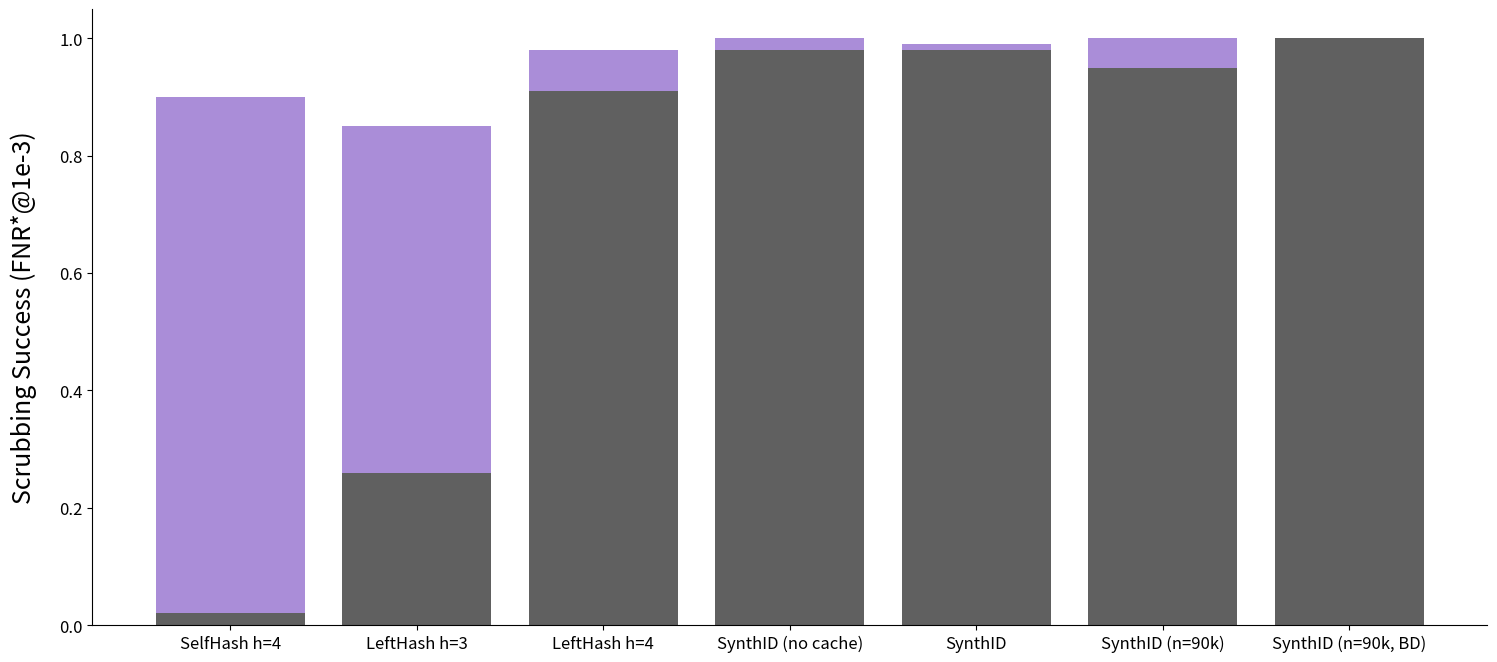

Recreate this plot in Python.
import matplotlib.pyplot as plt

spoofing = [0.81, 0.82, 0.15, 0.09, 0.04, 0.15, 0.05]
scrubbing = [0.02, 0.26, 0.91, 0.98, 0.98, 0.95, 1.00]
scrubbing_us = [0.90, 0.85, 0.98, 1.00, 0.99, 1.00, 1.00]
labels = [
    "SelfHash h=4",
    "LeftHash h=3",
    "LeftHash h=4",
    "SynthID (no cache)",
    "SynthID",
    "SynthID (n=90k)",
    "SynthID (n=90k, BD)",
]
transitions = [
    "",
    "Increase context size",
    "Add tournament sampling",
    "Add caching",
    "Increase attacker budget 3x",
    "Use Bayesian detector",
]

# barplot of spoofing
plt.figure(figsize=(18, 8))
plt.bar(labels, spoofing, color="#aa8dd8")
plt.xticks(fontsize=12)
plt.yticks(fontsize=12)
plt.ylabel("Spoofing Success (FPR*@1e-3)", fontsize=18)
plt.ylim(0, 1.05)
plt.gca().yaxis.set_label_coords(-0.04, 0.5)
plt.gca().spines["right"].set_visible(False)
plt.gca().spines["top"].set_visible(False)
plt.savefig("spoofing.pdf", bbox_inches="tight")

plt.clf()
plt.figure(figsize=(18, 8))
plt.bar(labels, scrubbing_us, color="#aa8dd8")
plt.bar(labels, scrubbing, color="#606060")
plt.xticks(fontsize=12)
plt.yticks(fontsize=12)
plt.ylabel("Scrubbing Success (FNR*@1e-3)", fontsize=18)
plt.ylim(0, 1.05)
plt.gca().yaxis.set_label_coords(-0.04, 0.5)
plt.gca().spines["right"].set_visible(False)
plt.gca().spines["top"].set_visible(False)
plt.savefig("scrubbing.pdf", bbox_inches="tight")
# raleway font

# remove spines
